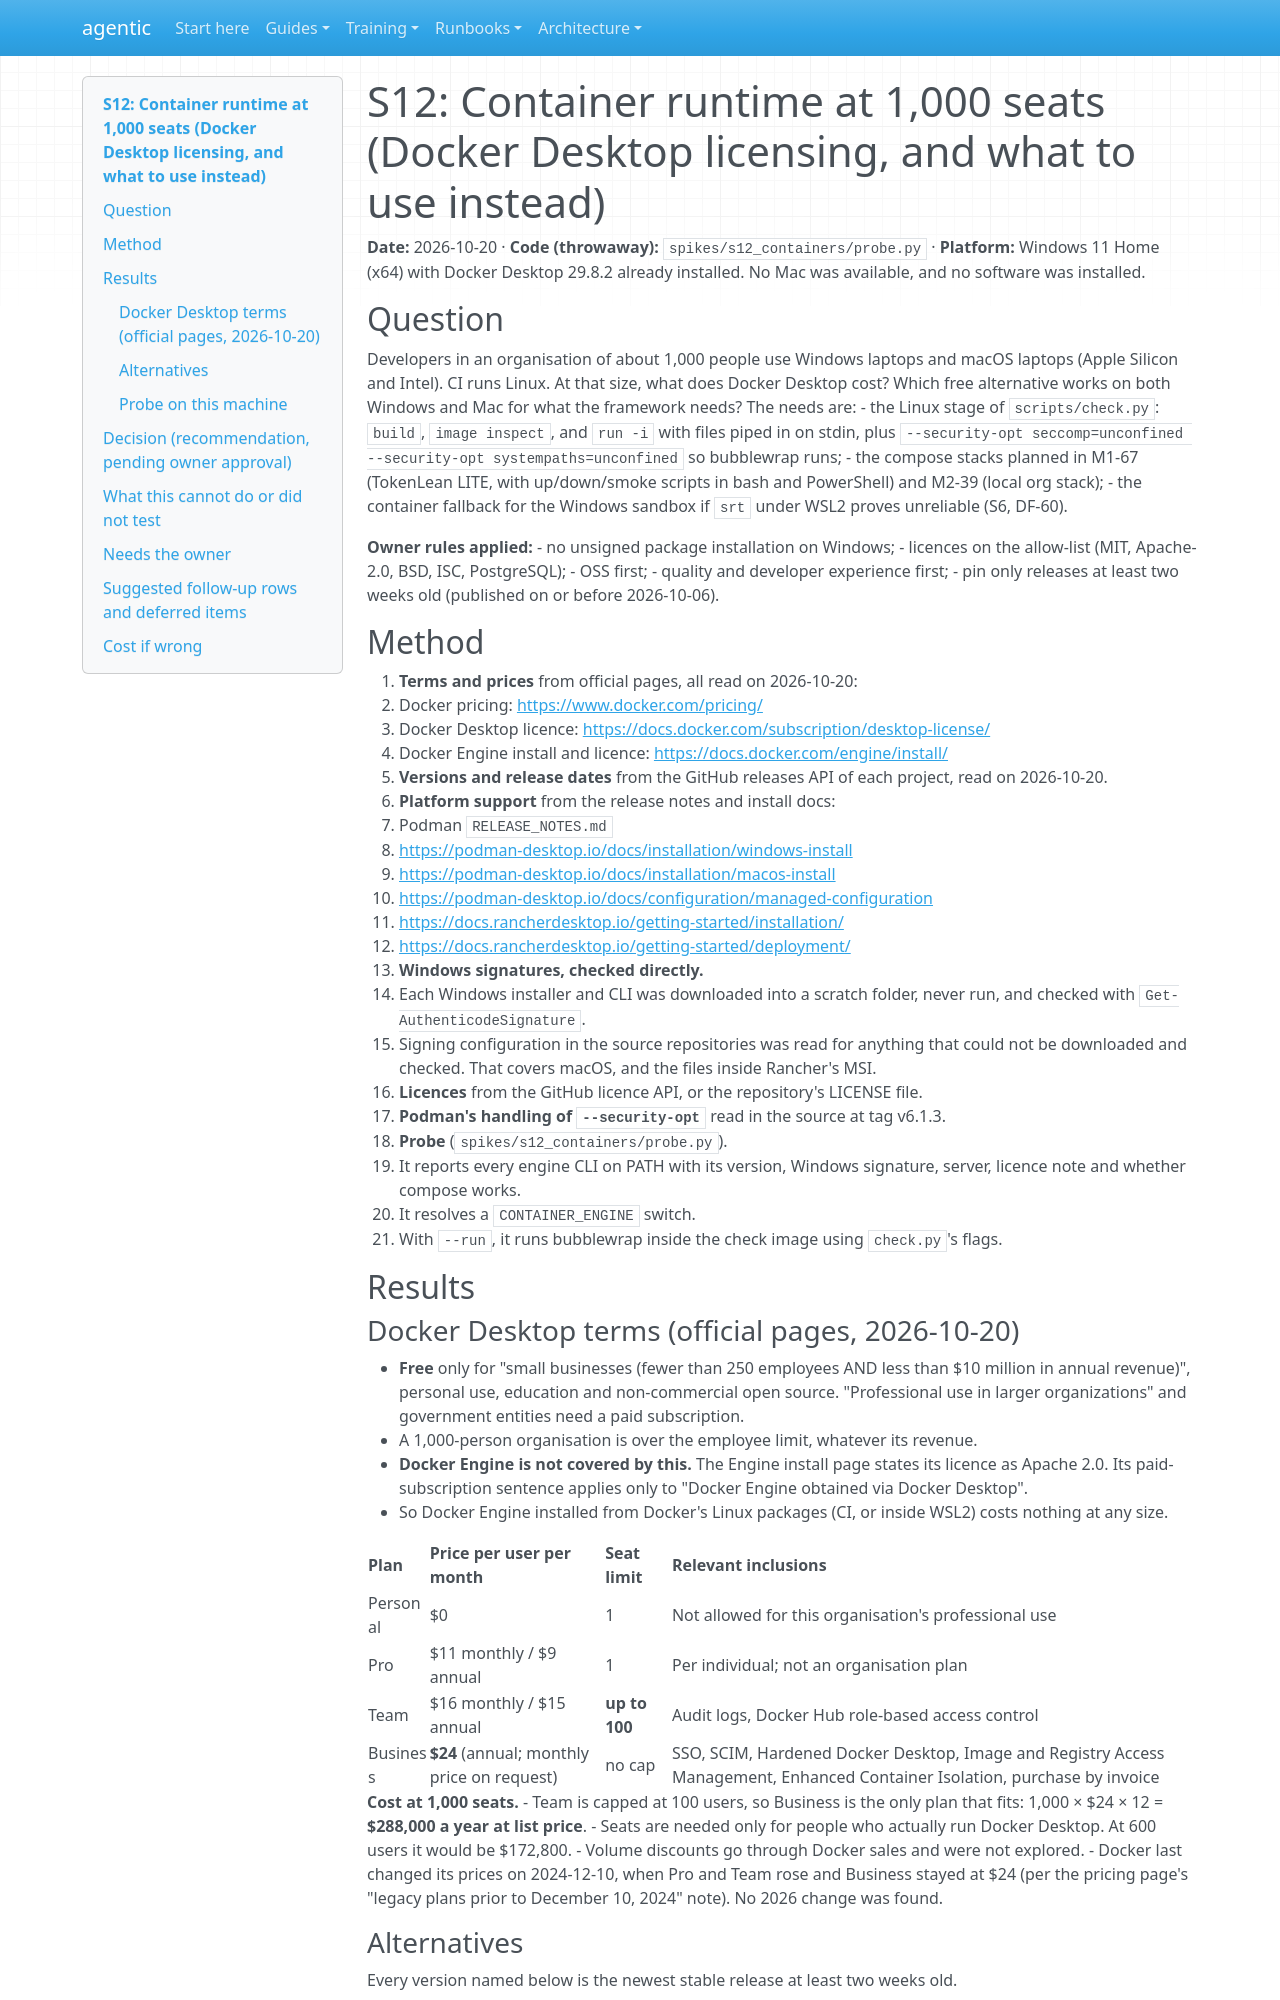

repository: cbeyondcloud/agentic-sdlc · page: spikes/S12-container-runtime-licensing.html · generator: mkdocs

# S12: Container runtime at 1,000 seats (Docker Desktop licensing, and what to use instead)

**Date:** 2026-10-20 · **Code (throwaway):** `spikes/s12_containers/probe.py` · **Platform:** Windows 11 Home (x64) with Docker Desktop 29.8.2 already installed. No Mac was available, and no software was installed.

## Question

Developers in an organisation of about 1,000 people use Windows laptops and macOS laptops (Apple Silicon and Intel). CI runs Linux. At that size, what does Docker Desktop cost? Which free alternative works on both Windows and Mac for what the framework needs? The needs are:
- the Linux stage of `scripts/check.py`: `build`, `image inspect`, and `run -i` with files piped in on stdin, plus `--security-opt seccomp=unconfined --security-opt systempaths=unconfined` so bubblewrap runs;
- the compose stacks planned in M1-67 (TokenLean LITE, with up/down/smoke scripts in bash and PowerShell) and M2-39 (local org stack);
- the container fallback for the Windows sandbox if `srt` under WSL2 proves unreliable (S6, DF-60).

**Owner rules applied:**
- no unsigned package installation on Windows;
- licences on the allow-list (MIT, Apache-2.0, BSD, ISC, PostgreSQL);
- OSS first;
- quality and developer experience first;
- pin only releases at least two weeks old (published on or before 2026-10-06).

## Method

1. **Terms and prices** from official pages, all read on 2026-10-20:
   - Docker pricing: <https://www.docker.com/pricing/>
   - Docker Desktop licence: <https://docs.docker.com/subscription/desktop-license/>
   - Docker Engine install and licence: <https://docs.docker.com/engine/install/>
2. **Versions and release dates** from the GitHub releases API of each project, read on 2026-10-20.
3. **Platform support** from the release notes and install docs:
   - Podman `RELEASE_NOTES.md`
   - <https://podman-desktop.io/docs/installation/windows-install>
   - <https://podman-desktop.io/docs/installation/macos-install>
   - <https://podman-desktop.io/docs/configuration/managed-configuration>
   - <https://docs.rancherdesktop.io/getting-started/installation/>
   - <https://docs.rancherdesktop.io/getting-started/deployment/>
4. **Windows signatures, checked directly.**
   - Each Windows installer and CLI was downloaded into a scratch folder, never run, and checked with `Get-AuthenticodeSignature`.
   - Signing configuration in the source repositories was read for anything that could not be downloaded and checked. That covers macOS, and the files inside Rancher's MSI.
5. **Licences** from the GitHub licence API, or the repository's LICENSE file.
6. **Podman's handling of `--security-opt`** read in the source at tag v6.1.3.
7. **Probe** (`spikes/s12_containers/probe.py`).
   - It reports every engine CLI on PATH with its version, Windows signature, server, licence note and whether compose works.
   - It resolves a `CONTAINER_ENGINE` switch.
   - With `--run`, it runs bubblewrap inside the check image using `check.py`'s flags.

## Results
